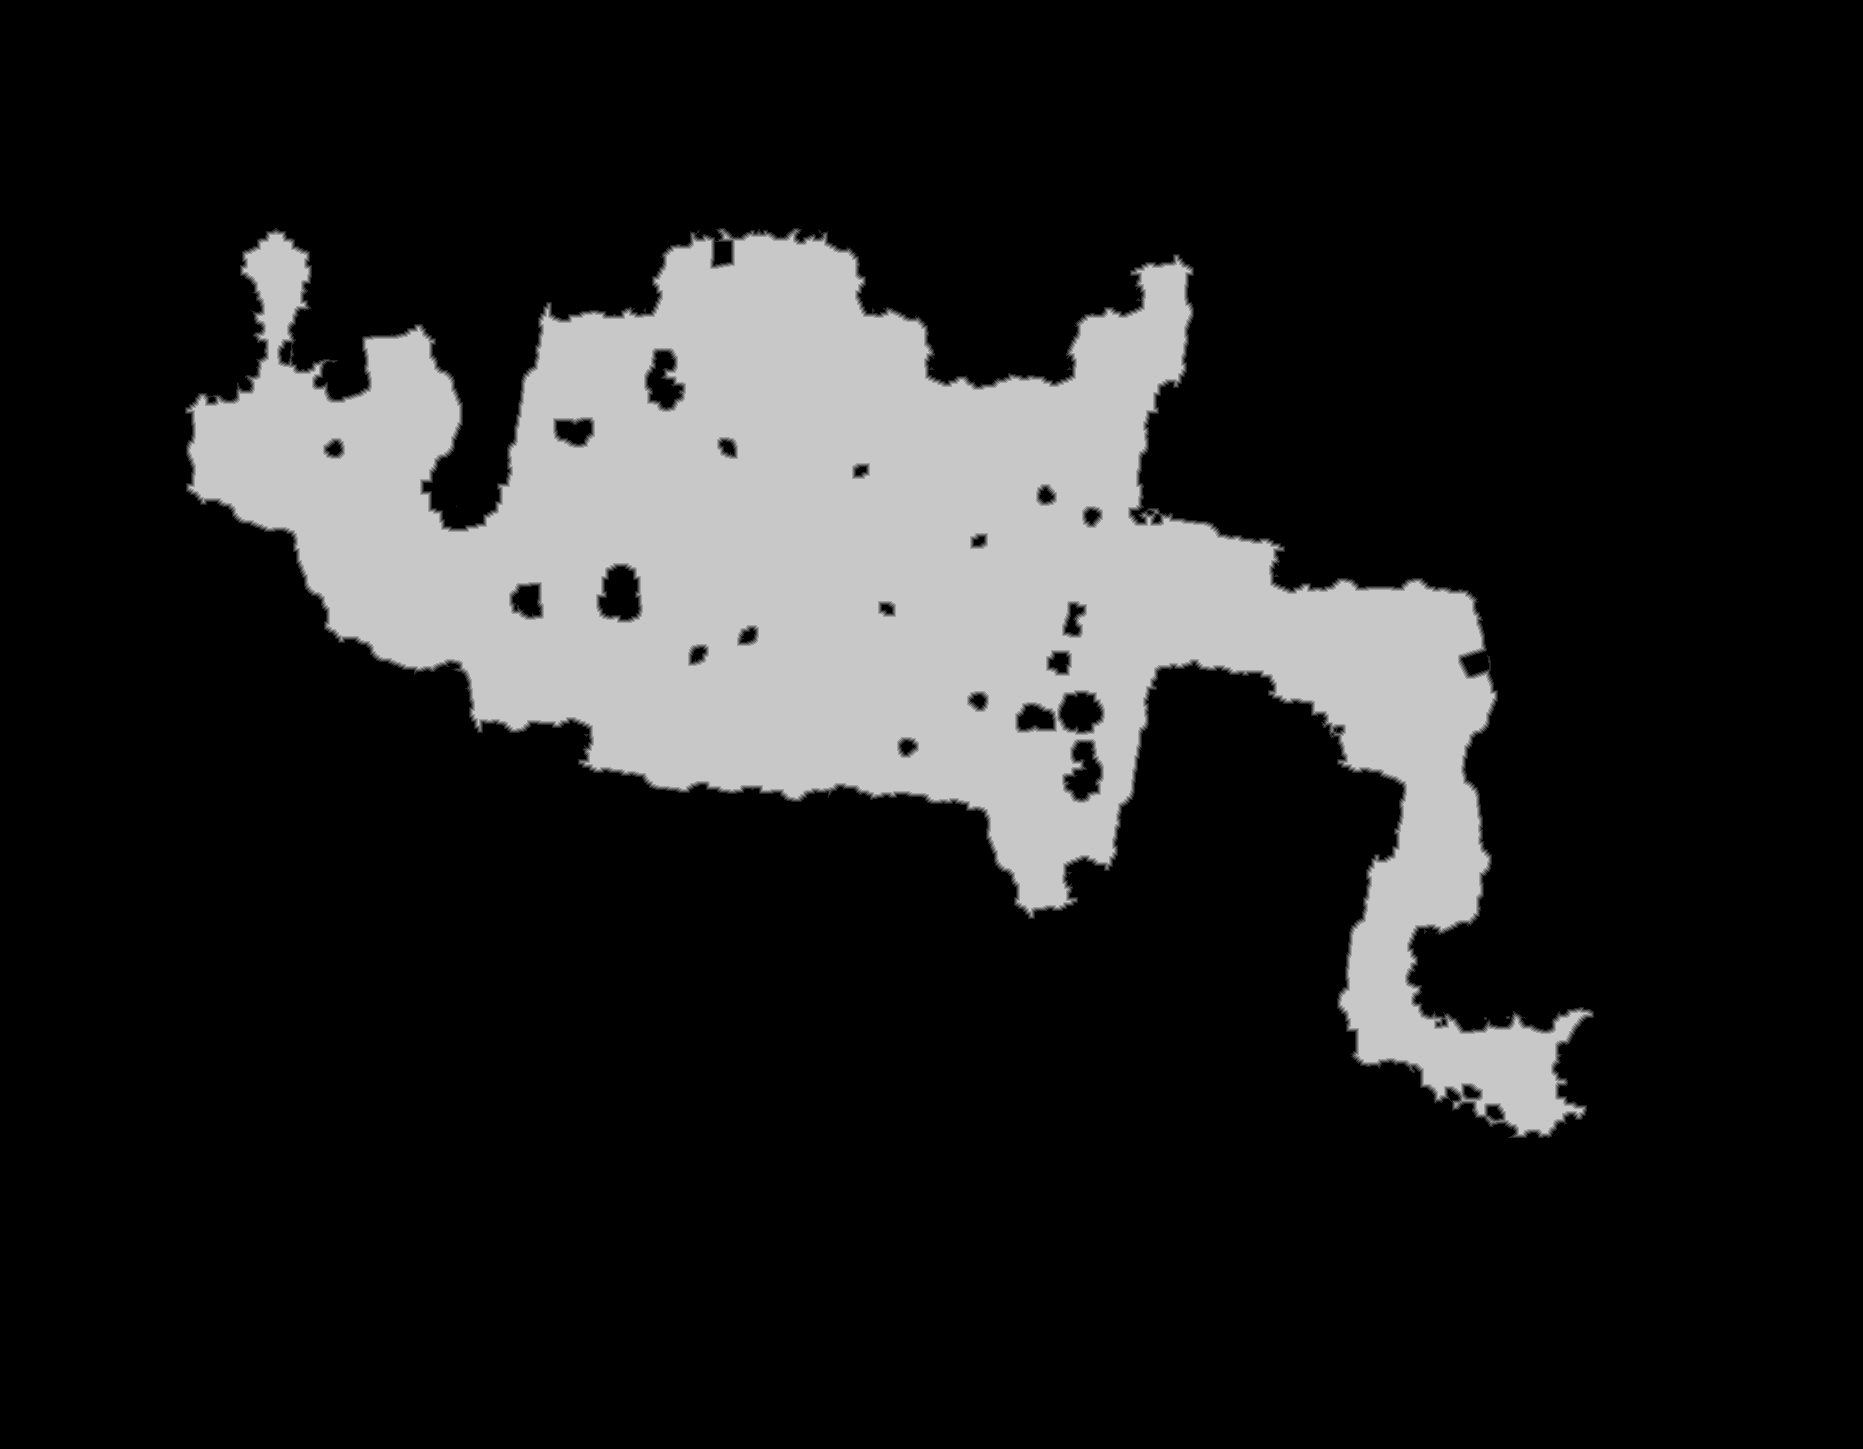

Values plotted in this chart, from the file beside it:
base	0x2adff700000
origin	0x100010
stride	932
width	1863
height	1449
nibble	0	2214938
nibble	1	11164
nibble	2	10813
nibble	3	10697
nibble	4	10479
nibble	5	441396
